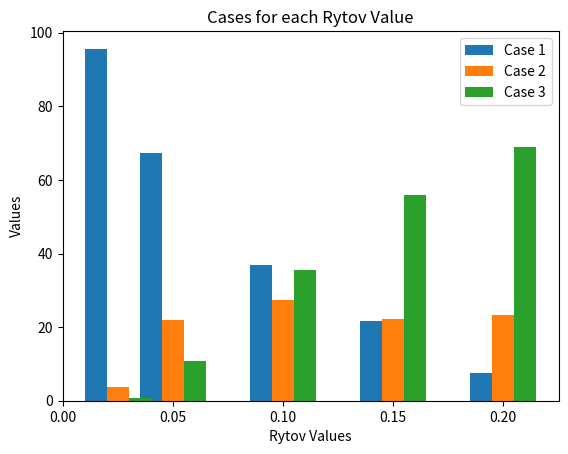

Source code (Python):
import matplotlib.pyplot as plt
import numpy as np

Rytov = [0.025, 0.05, 0.1, 0.15, 0.2]
cases = [[95 + 2/3, 3 + 2/3, 2/3],
         [67 + 1/3, 22, 10 + 2/3],
         [37, 27.5, 35.5],
         [21 + 2/3, 22 + 1/3, 56],
         [7 + 2/3, 23 + 1/3, 69]]

# Convert cases to a numpy array for easy manipulation
cases_array = np.array(cases)

# Plotting the histogram with three columns for each Rytov value
width = 0.01  # Width of each bar
Rytov = np.array(Rytov)

# Create an offset for each column
offsets = [-width, 0, width]

# Plot each column for the cases
for i in range(cases_array.shape[1]):
    plt.bar(Rytov + offsets[i], cases_array[:, i], width=width, label=f'Case {i+1}')

# Add labels and title
plt.xlabel('Rytov Values')
plt.ylabel('Values')
plt.title('Cases for each Rytov Value')
plt.legend()

# Display the plot
plt.show()

# Printing values of cases
for i, case in enumerate(cases):
    print(f"Rytov {Rytov[i]}: {case}")
for case in cases:
	print(sum(case))
# print((92+1/3)*(67/(24+67)))
# # 24/31
# 22/55
# 24/67